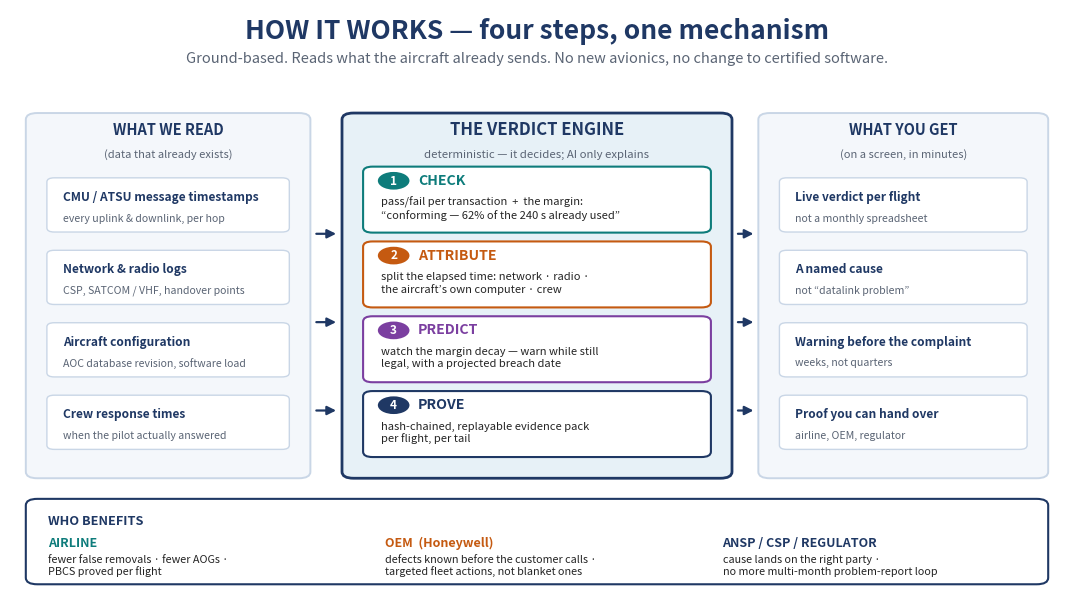

Reproduce this figure in Python. (Note: this script raises an exception after producing the figure.)
"""Generate the one-slide 'how it works' block diagram for the DATALINK pitch."""
import matplotlib
matplotlib.use("Agg")
import matplotlib.pyplot as plt
from matplotlib.patches import FancyBboxPatch, FancyArrowPatch

NAVY  = "#1F3864"
TEAL  = "#0E7C7B"
AMBER = "#C55A11"
GREY  = "#5A6474"
LIGHT = "#F4F7FB"
CARD  = "#EAF1F8"

fig, ax = plt.subplots(figsize=(13.6, 7.65), dpi=160)
ax.set_xlim(0, 100); ax.set_ylim(0, 100); ax.axis("off")
fig.patch.set_facecolor("white")


def box(x, y, w, h, fc, ec, lw=1.4, r=1.1, z=2):
    p = FancyBboxPatch((x, y), w, h, boxstyle=f"round,pad=0,rounding_size={r}",
                       fc=fc, ec=ec, lw=lw, zorder=z)
    ax.add_patch(p)
    return p


def txt(x, y, s, size=9, color="#1b1b1b", weight="normal", ha="left", va="center", style="normal"):
    ax.text(x, y, s, fontsize=size, color=color, weight=weight, ha=ha, va=va,
            style=style, zorder=5)


# ---------------- title ----------------
txt(50, 96.4, "HOW IT WORKS — four steps, one mechanism", 19, NAVY, "bold", "center")
txt(50, 91.6, "Ground-based. Reads what the aircraft already sends. No new avionics, no change to certified software.",
    10.5, GREY, "normal", "center", style="italic")

# ---------------- panel 1: inputs ----------------
box(1.5, 20.5, 27, 62, LIGHT, "#C9D6E6", 1.4)
txt(15, 79.6, "WHAT WE READ", 10.5, NAVY, "bold", "center")
txt(15, 75.4, "(data that already exists)", 8, GREY, "normal", "center", style="italic")

inputs = [
    ("CMU / ATSU message timestamps", "every uplink & downlink, per hop"),
    ("Network & radio logs", "CSP, SATCOM / VHF, handover points"),
    ("Aircraft configuration", "AOC database revision, software load"),
    ("Crew response times", "when the pilot actually answered"),
]
y = 66.5
for head, sub in inputs:
    box(3.5, y - 4.2, 23, 9.2, "white", "#C9D6E6", 1.0, 0.7)
    txt(5, y + 1.7, head, 8.6, NAVY, "bold")
    txt(5, y - 1.9, sub, 7.6, GREY)
    y -= 12.3

# ---------------- panel 2: engine ----------------
box(31.5, 20.5, 37, 62, "#E7F1F7", NAVY, 2.0)
txt(50, 79.6, "THE VERDICT ENGINE", 12, NAVY, "bold", "center")
txt(50, 75.4, "deterministic — it decides; AI only explains", 8.2, GREY, "normal", "center", style="italic")

steps = [
    ("1", "CHECK", "pass/fail per transaction  +  the margin:\n“conforming — 62% of the 240 s already used”", TEAL),
    ("2", "ATTRIBUTE", "split the elapsed time: network · radio ·\nthe aircraft’s own computer · crew", AMBER),
    ("3", "PREDICT", "watch the margin decay — warn while still\nlegal, with a projected breach date", "#7B3FA0"),
    ("4", "PROVE", "hash-chained, replayable evidence pack\nper flight, per tail", NAVY),
]
y = 73.4
for num, head, body, col in steps:
    box(33.5, y - 11.2, 33, 11.2, "white", col, 1.5, 0.9)
    ax.add_patch(plt.Circle((36.4, y - 2.4), 1.5, fc=col, ec="none", zorder=4))
    txt(36.4, y - 2.45, num, 8.5, "white", "bold", "center")
    txt(38.7, y - 2.4, head, 10.2, col, "bold")
    txt(35.2, y - 7.1, body, 8.0, "#242424", va="center")
    y -= 12.7

# ---------------- panel 3: outputs ----------------
box(71, 20.5, 27.5, 62, LIGHT, "#C9D6E6", 1.4)
txt(84.75, 79.6, "WHAT YOU GET", 10.5, NAVY, "bold", "center")
txt(84.75, 75.4, "(on a screen, in minutes)", 8, GREY, "normal", "center", style="italic")

outputs = [
    ("Live verdict per flight", "not a monthly spreadsheet"),
    ("A named cause", "not “datalink problem”"),
    ("Warning before the complaint", "weeks, not quarters"),
    ("Proof you can hand over", "airline, OEM, regulator"),
]
y = 66.5
for head, sub in outputs:
    box(73, y - 4.2, 23.5, 9.2, "white", "#C9D6E6", 1.0, 0.7)
    txt(74.5, y + 1.7, head, 8.6, NAVY, "bold")
    txt(74.5, y - 1.9, sub, 7.6, GREY)
    y -= 12.3

# ---------------- arrows ----------------
for yy in (62.0, 47.0, 32.0):
    ax.add_patch(FancyArrowPatch((28.8, yy), (31.2, yy), arrowstyle="-|>", mutation_scale=13,
                                 lw=1.6, color=NAVY, zorder=3))
    ax.add_patch(FancyArrowPatch((68.8, yy), (70.8, yy), arrowstyle="-|>", mutation_scale=13,
                                 lw=1.6, color=NAVY, zorder=3))

# ---------------- benefit band ----------------
box(1.5, 2.5, 97, 14.5, "white", NAVY, 1.5)
txt(3.6, 13.2, "WHO BENEFITS", 9.2, NAVY, "bold")

ben = [
    ("AIRLINE", "fewer false removals · fewer AOGs ·\nPBCS proved per flight", TEAL),
    ("OEM  (Honeywell)", "defects known before the customer calls ·\ntargeted fleet actions, not blanket ones", AMBER),
    ("ANSP / CSP / REGULATOR", "cause lands on the right party ·\nno more multi-month problem-report loop", NAVY),
]
x = 3.6
for head, body, col in ben:
    txt(x, 9.4, head, 9.0, col, "bold")
    txt(x, 5.6, body, 7.8, "#242424")
    x += 32.0

fig.savefig("figures/fig_pitch_flow.png", bbox_inches="tight", pad_inches=0.16, facecolor="white")
fig.savefig("figures/fig_pitch_flow.svg", bbox_inches="tight", pad_inches=0.16, facecolor="white")
print("ok")
